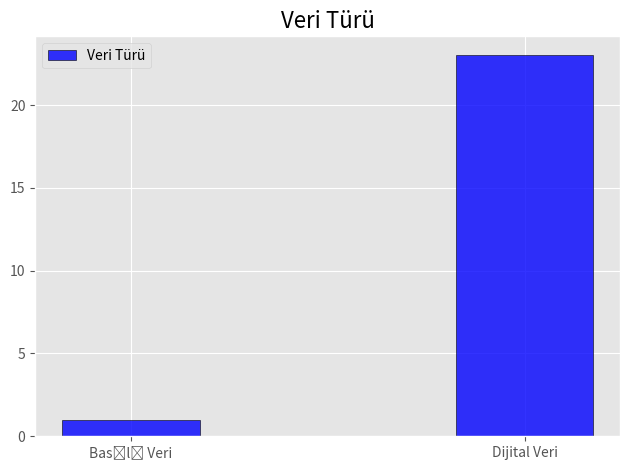

Source code (Python):
# -*- coding: utf-8 -*-
import matplotlib.pyplot as plt
import numpy as np
from matplotlib import style
import pandas as pd

style.use('ggplot')

# create plot
fig, ax = plt.subplots()
bar_width = 0.35
opacity = 0.8
 
city=[u'Basılı Veri',u'Dijital Veri']
pos = np.arange(len(city))
y=[1, 23]
 
plt.bar(pos,y, bar_width,label=u"Veri Türü", alpha=opacity, color='blue',edgecolor='black')
plt.xticks(pos, city)
# plt.xlabel(u'Veri Türü', fontsize=16)
# plt.ylabel('Happiness_Index', fontsize=16)
plt.title(u'Veri Türü',fontsize=16)

plt.legend()
plt.tight_layout()
plt.savefig('testplot.png')



def autolabel(rects, ax):
    # Get y-axis height to calculate label position from.
    (y_bottom, y_top) = ax.get_ylim()
    y_height = y_top - y_bottom

    for rect in rects:
        height = rect.get_height()

        # Fraction of axis height taken up by this rectangle
        p_height = (height / y_height)

        # If we can fit the label above the column, do that;
        # otherwise, put it inside the column.
        if p_height > 0.95: # arbitrary; 95% looked good to me.
            label_position = height - (y_height * 0.05)
        else:
            label_position = height + (y_height * 0.01)

        ax.text(rect.get_x() + rect.get_width()/2., label_position,
                '%d' % int(height),
                ha='center', va='bottom')